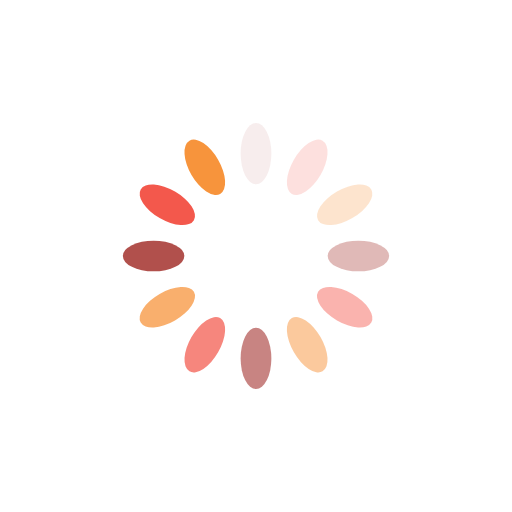
t = 0.00 s
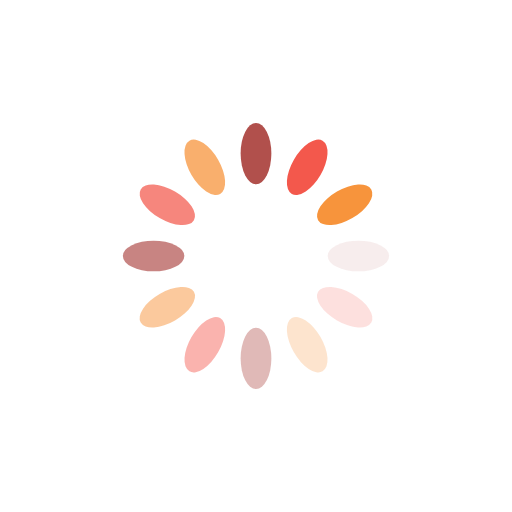
t = 0.25 s
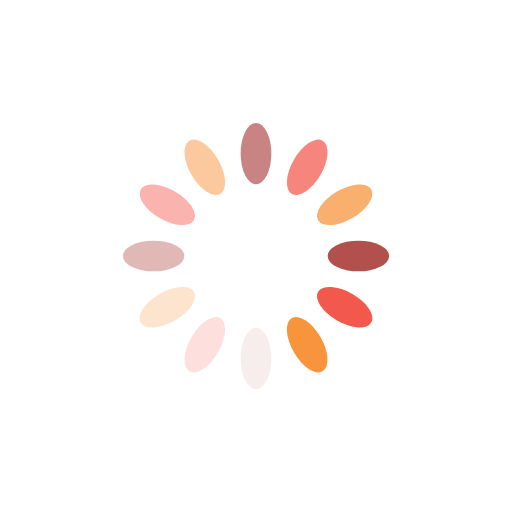
t = 0.50 s
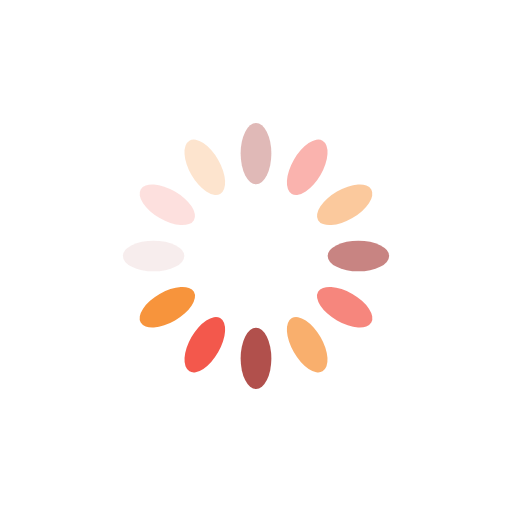
t = 0.75 s

The animated SVG that drew these frames (rendered in a browser with its animation timeline set to each time). Animation: 12 SMIL elements (animate=12); one cycle of 1.00 s, repeats indefinitely.

<svg xmlns="http://www.w3.org/2000/svg" width="200" height="200" preserveAspectRatio="xMidYMid" viewBox="0 0 100 100"><rect width="6" height="12" x="47" y="24" fill="#a22e29" rx="3" ry="6"><animate attributeName="opacity" begin="-0.9166666666666666s" dur="1s" keyTimes="0;1" repeatCount="indefinite" values="1;0"/></rect><rect width="6" height="12" x="47" y="24" fill="#f24a3c" rx="3" ry="6" transform="rotate(30 50 50)"><animate attributeName="opacity" begin="-0.8333333333333334s" dur="1s" keyTimes="0;1" repeatCount="indefinite" values="1;0"/></rect><rect width="6" height="12" x="47" y="24" fill="#f7943c" rx="3" ry="6" transform="rotate(60 50 50)"><animate attributeName="opacity" begin="-0.75s" dur="1s" keyTimes="0;1" repeatCount="indefinite" values="1;0"/></rect><rect width="6" height="12" x="47" y="24" fill="#a22e29" rx="3" ry="6" transform="rotate(90 50 50)"><animate attributeName="opacity" begin="-0.6666666666666666s" dur="1s" keyTimes="0;1" repeatCount="indefinite" values="1;0"/></rect><rect width="6" height="12" x="47" y="24" fill="#f24a3c" rx="3" ry="6" transform="rotate(120 50 50)"><animate attributeName="opacity" begin="-0.5833333333333334s" dur="1s" keyTimes="0;1" repeatCount="indefinite" values="1;0"/></rect><rect width="6" height="12" x="47" y="24" fill="#f7943c" rx="3" ry="6" transform="rotate(150 50 50)"><animate attributeName="opacity" begin="-0.5s" dur="1s" keyTimes="0;1" repeatCount="indefinite" values="1;0"/></rect><rect width="6" height="12" x="47" y="24" fill="#a22e29" rx="3" ry="6" transform="rotate(180 50 50)"><animate attributeName="opacity" begin="-0.4166666666666667s" dur="1s" keyTimes="0;1" repeatCount="indefinite" values="1;0"/></rect><rect width="6" height="12" x="47" y="24" fill="#f24a3c" rx="3" ry="6" transform="rotate(210 50 50)"><animate attributeName="opacity" begin="-0.3333333333333333s" dur="1s" keyTimes="0;1" repeatCount="indefinite" values="1;0"/></rect><rect width="6" height="12" x="47" y="24" fill="#f7943c" rx="3" ry="6" transform="rotate(240 50 50)"><animate attributeName="opacity" begin="-0.25s" dur="1s" keyTimes="0;1" repeatCount="indefinite" values="1;0"/></rect><rect width="6" height="12" x="47" y="24" fill="#a22e29" rx="3" ry="6" transform="rotate(270 50 50)"><animate attributeName="opacity" begin="-0.16666666666666666s" dur="1s" keyTimes="0;1" repeatCount="indefinite" values="1;0"/></rect><rect width="6" height="12" x="47" y="24" fill="#f24a3c" rx="3" ry="6" transform="rotate(300 50 50)"><animate attributeName="opacity" begin="-0.08333333333333333s" dur="1s" keyTimes="0;1" repeatCount="indefinite" values="1;0"/></rect><rect width="6" height="12" x="47" y="24" fill="#f7943c" rx="3" ry="6" transform="rotate(330 50 50)"><animate attributeName="opacity" begin="0s" dur="1s" keyTimes="0;1" repeatCount="indefinite" values="1;0"/></rect></svg>
